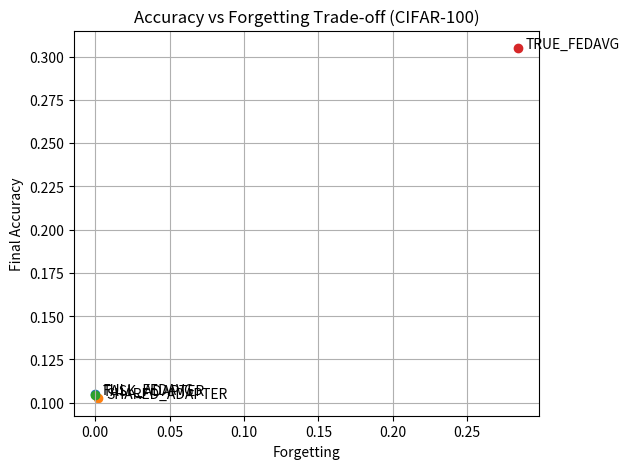
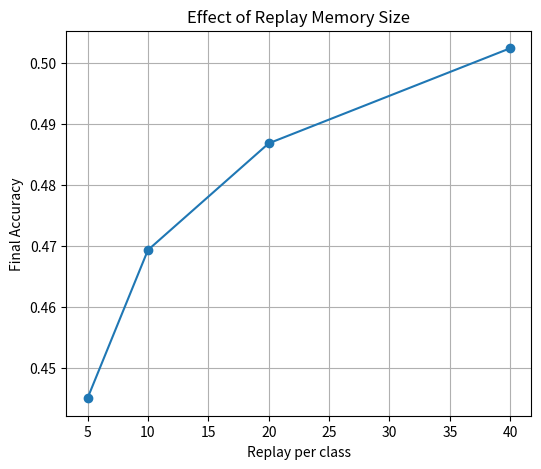
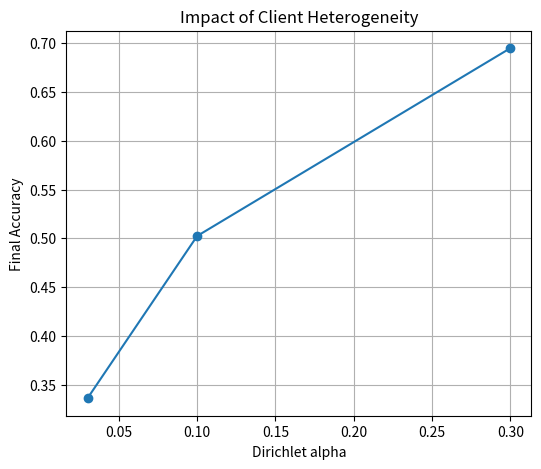

Recreate these plots in Python, in order.
import matplotlib
matplotlib.use("Agg")
import matplotlib.pyplot as plt

# =========================
# FIGURE 1: Accuracy vs Forgetting
# =========================
methods = ["FULL_FEDAVG", "SHARED_ADAPTER", "TASK_ADAPTER", "TRUE_FEDAVG"]
accuracy = [0.1049, 0.1026, 0.1043, 0.3048]
forgetting = [0.0, 0.0021, 0.0, 0.2842]

plt.figure(figsize=(6,5))
for i, m in enumerate(methods):
    plt.scatter(forgetting[i], accuracy[i])
    plt.text(forgetting[i] + 0.005, accuracy[i], m)

plt.xlabel("Forgetting")
plt.ylabel("Final Accuracy")
plt.title("Accuracy vs Forgetting Trade-off (CIFAR-100)")
plt.grid()
plt.savefig("figure1_accuracy_vs_forgetting.png", dpi=300, bbox_inches="tight")
plt.close()

# =========================
# FIGURE 2: Replay size vs accuracy
# =========================
rpc = [5, 10, 20, 40]
acc = [0.4450, 0.4693, 0.4868, 0.5024]

plt.figure(figsize=(6,5))
plt.plot(rpc, acc, marker="o")
plt.xlabel("Replay per class")
plt.ylabel("Final Accuracy")
plt.title("Effect of Replay Memory Size")
plt.grid()
plt.savefig("figure2_replay_size_vs_accuracy.png", dpi=300, bbox_inches="tight")
plt.close()

# =========================
# FIGURE 3: Heterogeneity vs accuracy
# =========================
alpha = [0.03, 0.10, 0.30]
acc_hetero = [0.3363, 0.5024, 0.6947]

plt.figure(figsize=(6,5))
plt.plot(alpha, acc_hetero, marker="o")
plt.xlabel("Dirichlet alpha")
plt.ylabel("Final Accuracy")
plt.title("Impact of Client Heterogeneity")
plt.grid()
plt.savefig("figure3_heterogeneity_vs_accuracy.png", dpi=300, bbox_inches="tight")
plt.close()

print("All figures saved successfully!")
